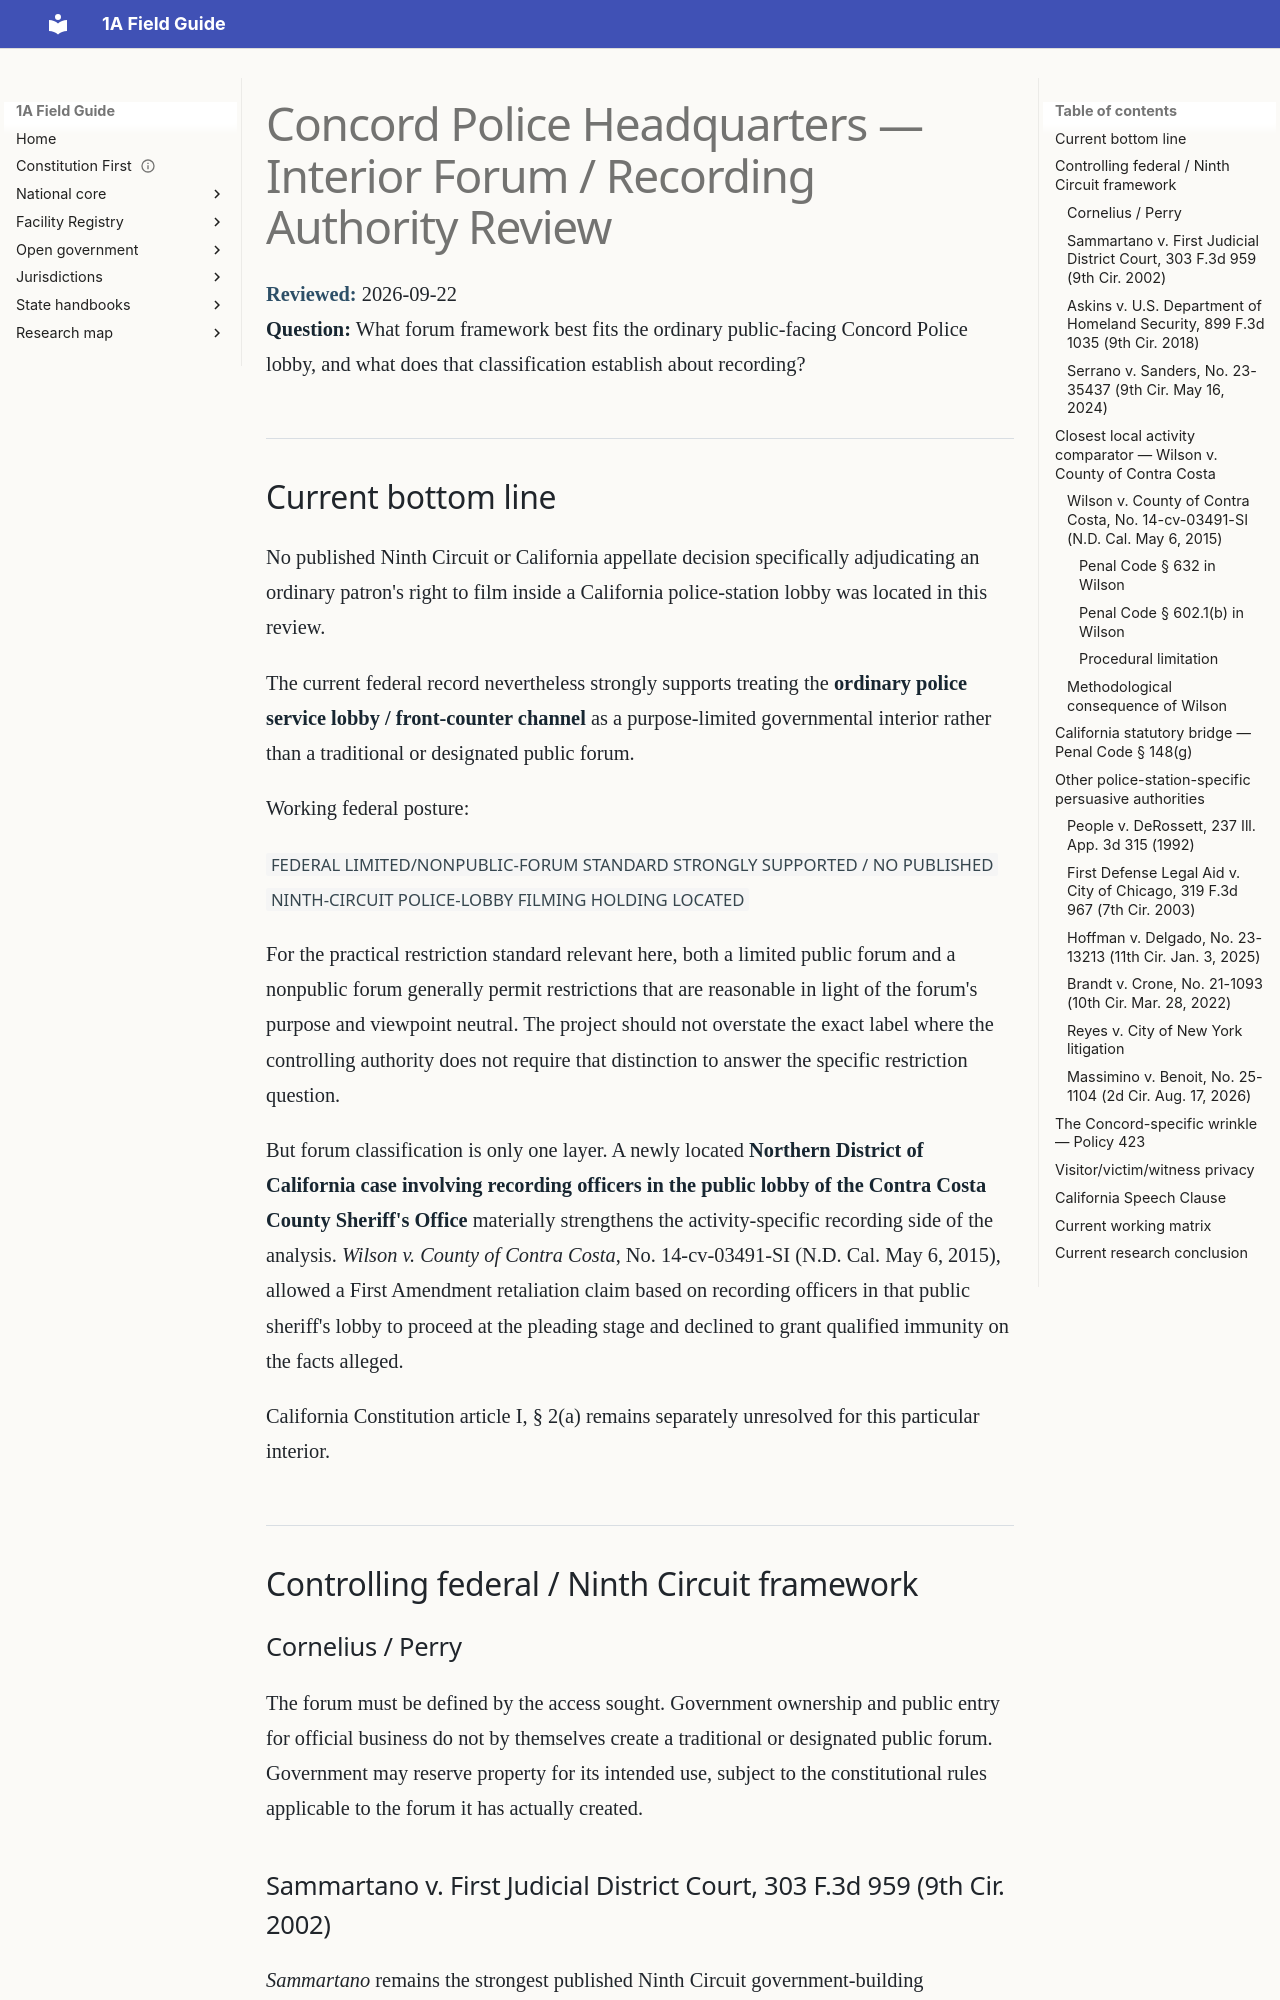

repository: GitHubChrisRice/1A-Field-Guide-Site · page: research/evidence/concord-police/interior-forum-authority-review-2026-09-22/index.html · generator: mkdocs

# Concord Police Headquarters — Interior Forum / Recording Authority Review

**Reviewed:** 2026-09-22  
**Question:** What forum framework best fits the ordinary public-facing Concord Police lobby, and what does that classification establish about recording?

## Current bottom line

No published Ninth Circuit or California appellate decision specifically adjudicating an ordinary patron's right to film inside a California police-station lobby was located in this review.

The current federal record nevertheless strongly supports treating the **ordinary police service lobby / front-counter channel** as a purpose-limited governmental interior rather than a traditional or designated public forum.

Working federal posture:

`FEDERAL LIMITED/NONPUBLIC-FORUM STANDARD STRONGLY SUPPORTED / NO PUBLISHED NINTH-CIRCUIT POLICE-LOBBY FILMING HOLDING LOCATED`

For the practical restriction standard relevant here, both a limited public forum and a nonpublic forum generally permit restrictions that are reasonable in light of the forum's purpose and viewpoint neutral. The project should not overstate the exact label where the controlling authority does not require that distinction to answer the specific restriction question.

But forum classification is only one layer. A newly located **Northern District of California case involving recording officers in the public lobby of the Contra Costa County Sheriff's Office** materially strengthens the activity-specific recording side of the analysis. *Wilson v. County of Contra Costa*, No. 14-cv-03491-SI (N.D. Cal. May 6, 2015), allowed a First Amendment retaliation claim based on recording officers in that public sheriff's lobby to proceed at the pleading stage and declined to grant qualified immunity on the facts alleged.

California Constitution article I, § 2(a) remains separately unresolved for this particular interior.

## Controlling federal / Ninth Circuit framework

### Cornelius / Perry

The forum must be defined by the access sought. Government ownership and public entry for official business do not by themselves create a traditional or designated public forum. Government may reserve property for its intended use, subject to the constitutional rules applicable to the forum it has actually created.
